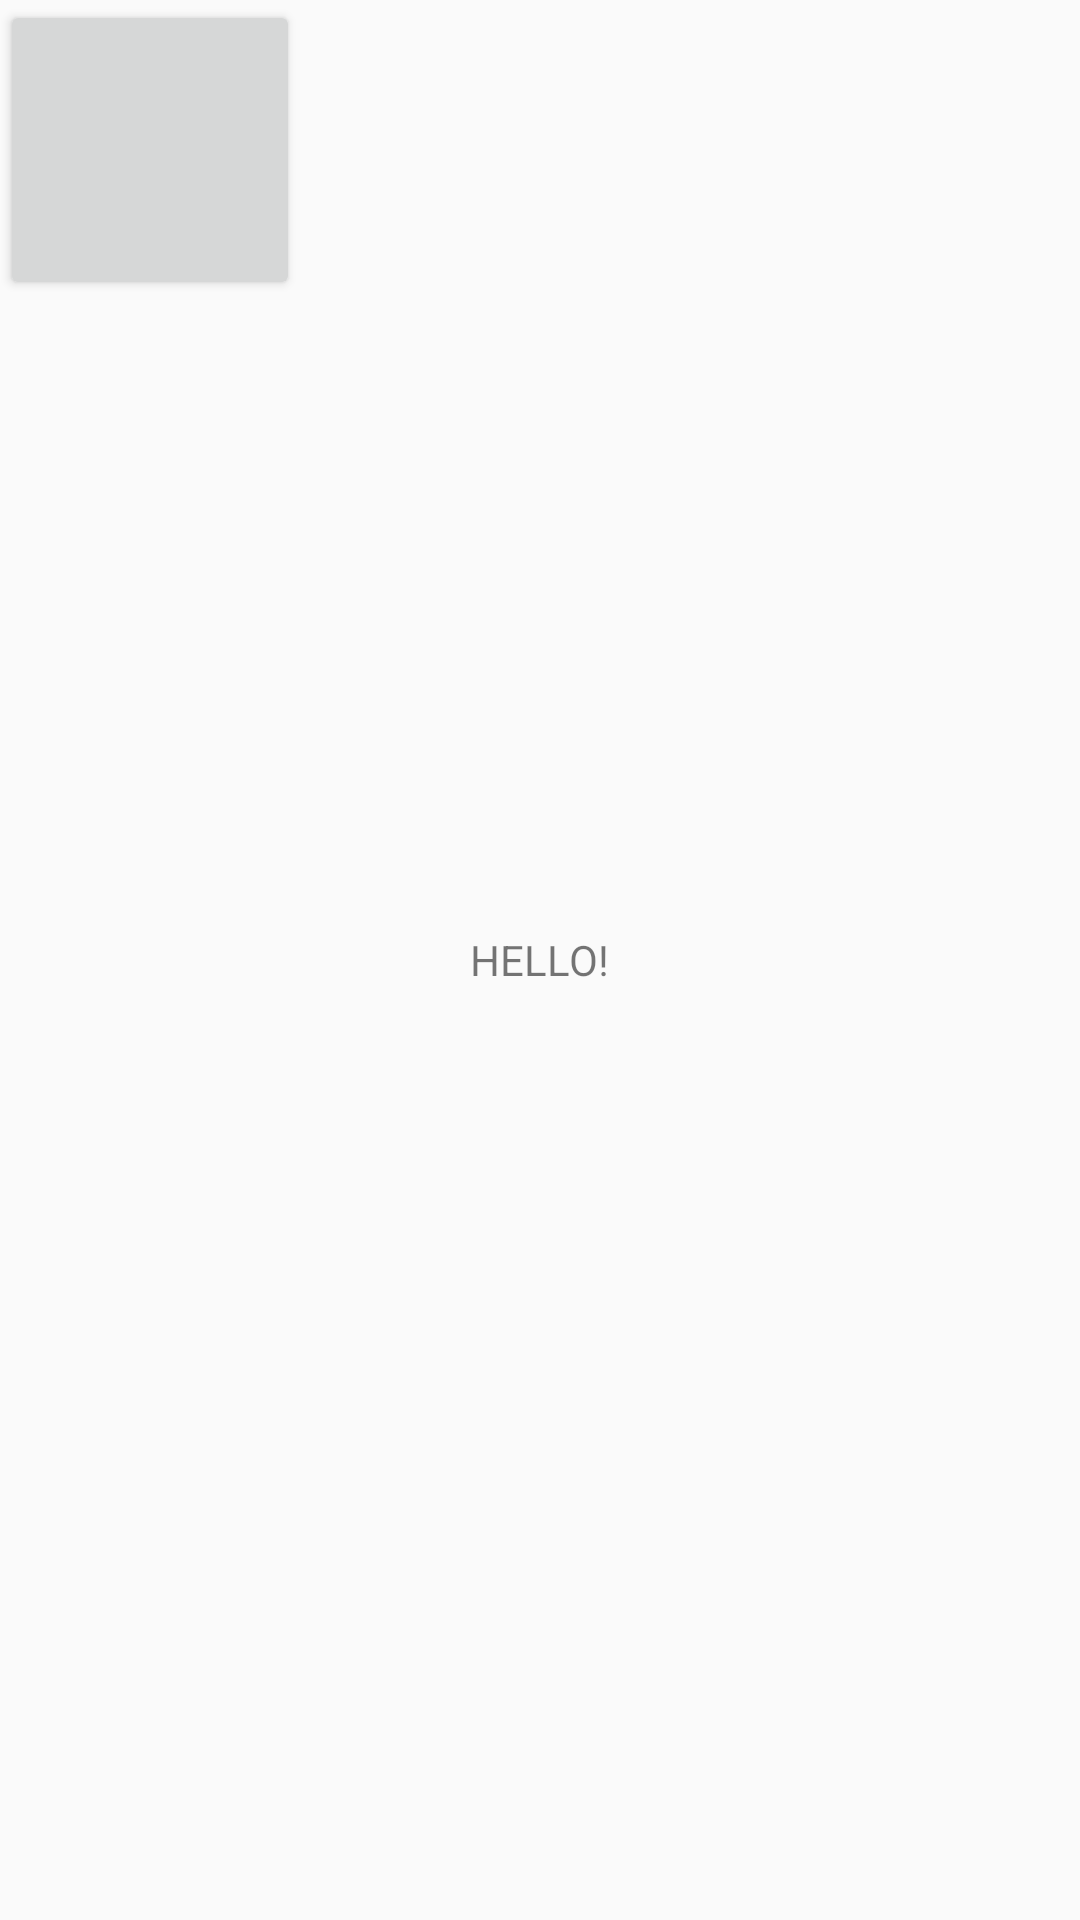

This screen was rendered from an Android layout file. Write that file and the resources it references.
<!-- AndroidManifest.xml: application theme AppTheme -->
<!-- res/layout/fragment_splash.xml -->
<?xml version="1.0" encoding="utf-8"?>
<RelativeLayout
    xmlns:android="http://schemas.android.com/apk/res/android"
    android:layout_width="match_parent"
    android:layout_height="match_parent"
    xmlns:app="http://schemas.android.com/apk/res-auto">

    <TextView
        android:layout_width="wrap_content"
        android:text="HELLO!"
        android:gravity="center"
        android:layout_centerInParent="true"
        android:layout_height="wrap_content" />

    <Button
        android:id="@+id/fragment_splash_button_date"
        android:layout_width="100dp"
        android:layout_height="100dp" />

</RelativeLayout>
<!-- resources referenced by this layout -->
<resources>
  <style name="AppTheme" parent="Theme.AppCompat.Light.NoActionBar">
          <item name="colorPrimary">@color/colorPrimary</item>
          <item name="colorPrimaryDark">@color/colorPrimaryDark</item>
          <item name="colorAccent">@color/colorAccent</item>
          <item name="windowActionBar">false</item>
      </style>
  <color name="colorPrimary">#3F51B5</color>
  <color name="colorPrimaryDark">#303F9F</color>
  <color name="colorAccent">#FF4081</color>
</resources>
